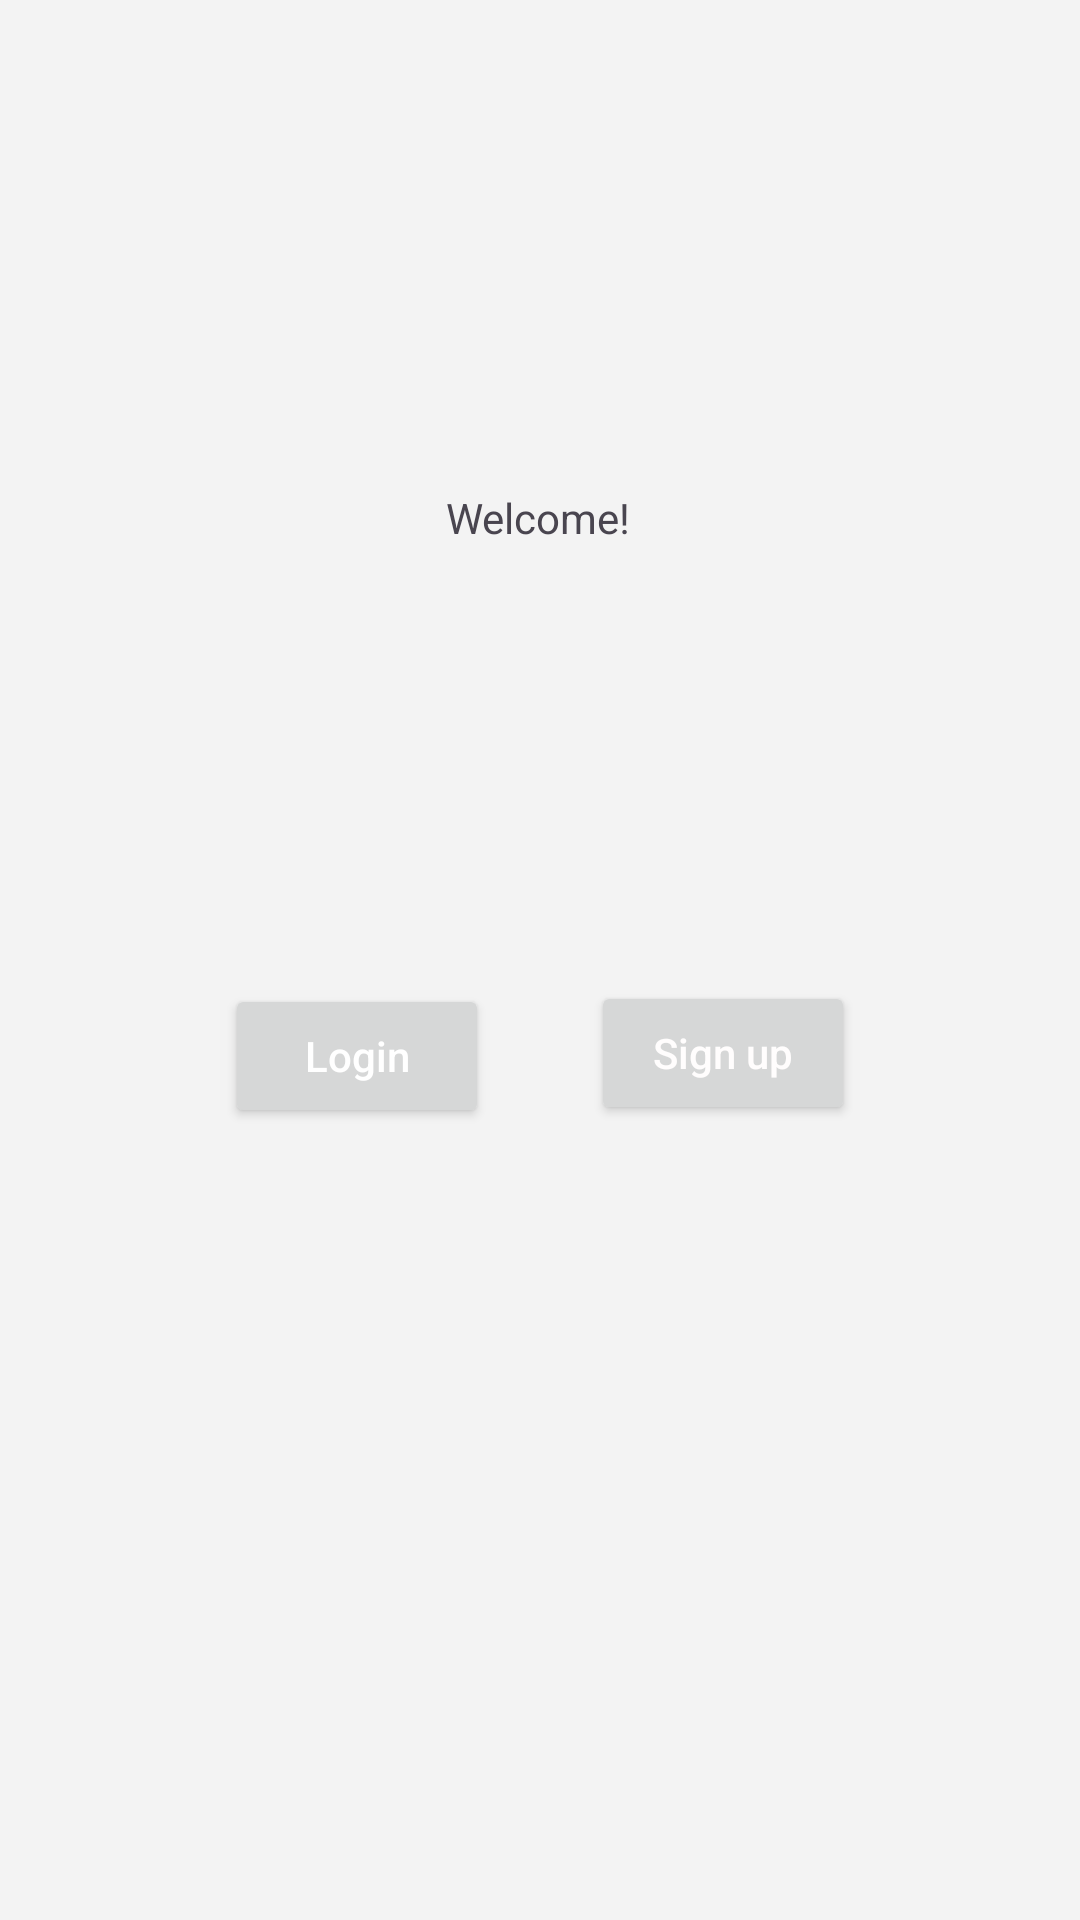

Here is an Android app screen rendered from its layout file. Give the layout XML and the strings, colors and styles it references.
<!-- AndroidManifest.xml: application theme Theme.FoodFireProject -->
<!-- res/layout/activity_main.xml -->
<?xml version="1.0" encoding="utf-8"?>
<androidx.constraintlayout.widget.ConstraintLayout xmlns:android="http://schemas.android.com/apk/res/android"
    xmlns:app="http://schemas.android.com/apk/res-auto"
    xmlns:tools="http://schemas.android.com/tools"
    android:id="@+id/main"
    android:layout_width="match_parent"
    android:layout_height="match_parent"
    android:background="#F3F3F3"
    tools:context=".MainActivity">


    <Button
        android:id="@+id/loginButton"
        android:layout_width="wrap_content"
        android:layout_height="wrap_content"
        android:layout_marginStart="75dp"
        android:layout_marginBottom="264dp"
        android:hint="Login"
        android:textColorHint="#FFFFFF"
        app:layout_constraintBottom_toBottomOf="parent"
        app:layout_constraintEnd_toStartOf="@+id/signupButton"
        app:layout_constraintHorizontal_bias="0.0"
        app:layout_constraintStart_toStartOf="parent" />

    <Button
        android:id="@+id/signupButton"
        android:layout_width="wrap_content"
        android:layout_height="wrap_content"
        android:layout_marginEnd="75dp"
        android:layout_marginBottom="265dp"
        android:hint="Sign up"
        android:textColorHint="#FFFDFD"
        app:layout_constraintBottom_toBottomOf="parent"
        app:layout_constraintEnd_toEndOf="parent" />

    <TextView
        android:id="@+id/welcomeTV"
        android:layout_width="wrap_content"
        android:layout_height="wrap_content"
        android:layout_marginStart="174dp"
        android:layout_marginTop="163dp"
        android:layout_marginEnd="175dp"
        android:text="Welcome!"
        app:layout_constraintEnd_toEndOf="parent"
        app:layout_constraintStart_toStartOf="parent"
        app:layout_constraintTop_toTopOf="parent" />

</androidx.constraintlayout.widget.ConstraintLayout>
<!-- resources referenced by this layout -->
<resources>
  <style name="Theme.FoodFireProject" parent="Base.Theme.FoodFireProject" />
  <style name="Base.Theme.FoodFireProject" parent="Theme.Material3.DayNight.NoActionBar">
          
          
      </style>
</resources>
